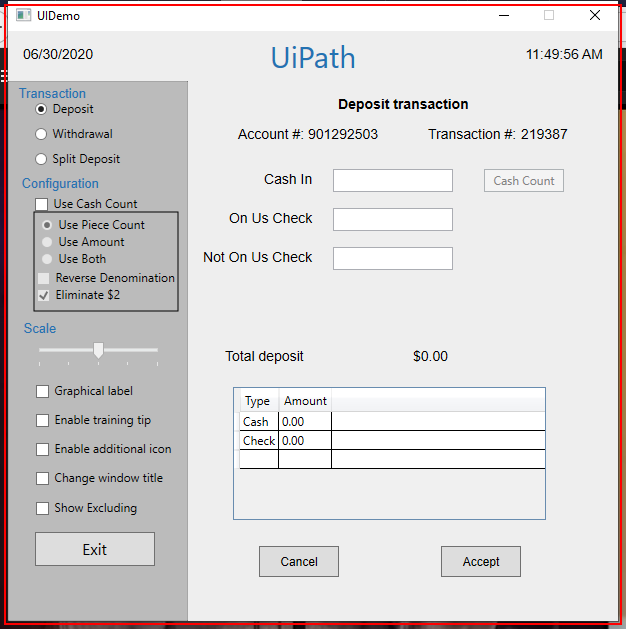
Task: UiPath REFramework Performer on Excel transactions
Workflow: CloseAllApplications

Step 1: Close Application 'UIDemo.exe  UIDemo' on the element in window 'UIDemo' (uidemo.exe)
